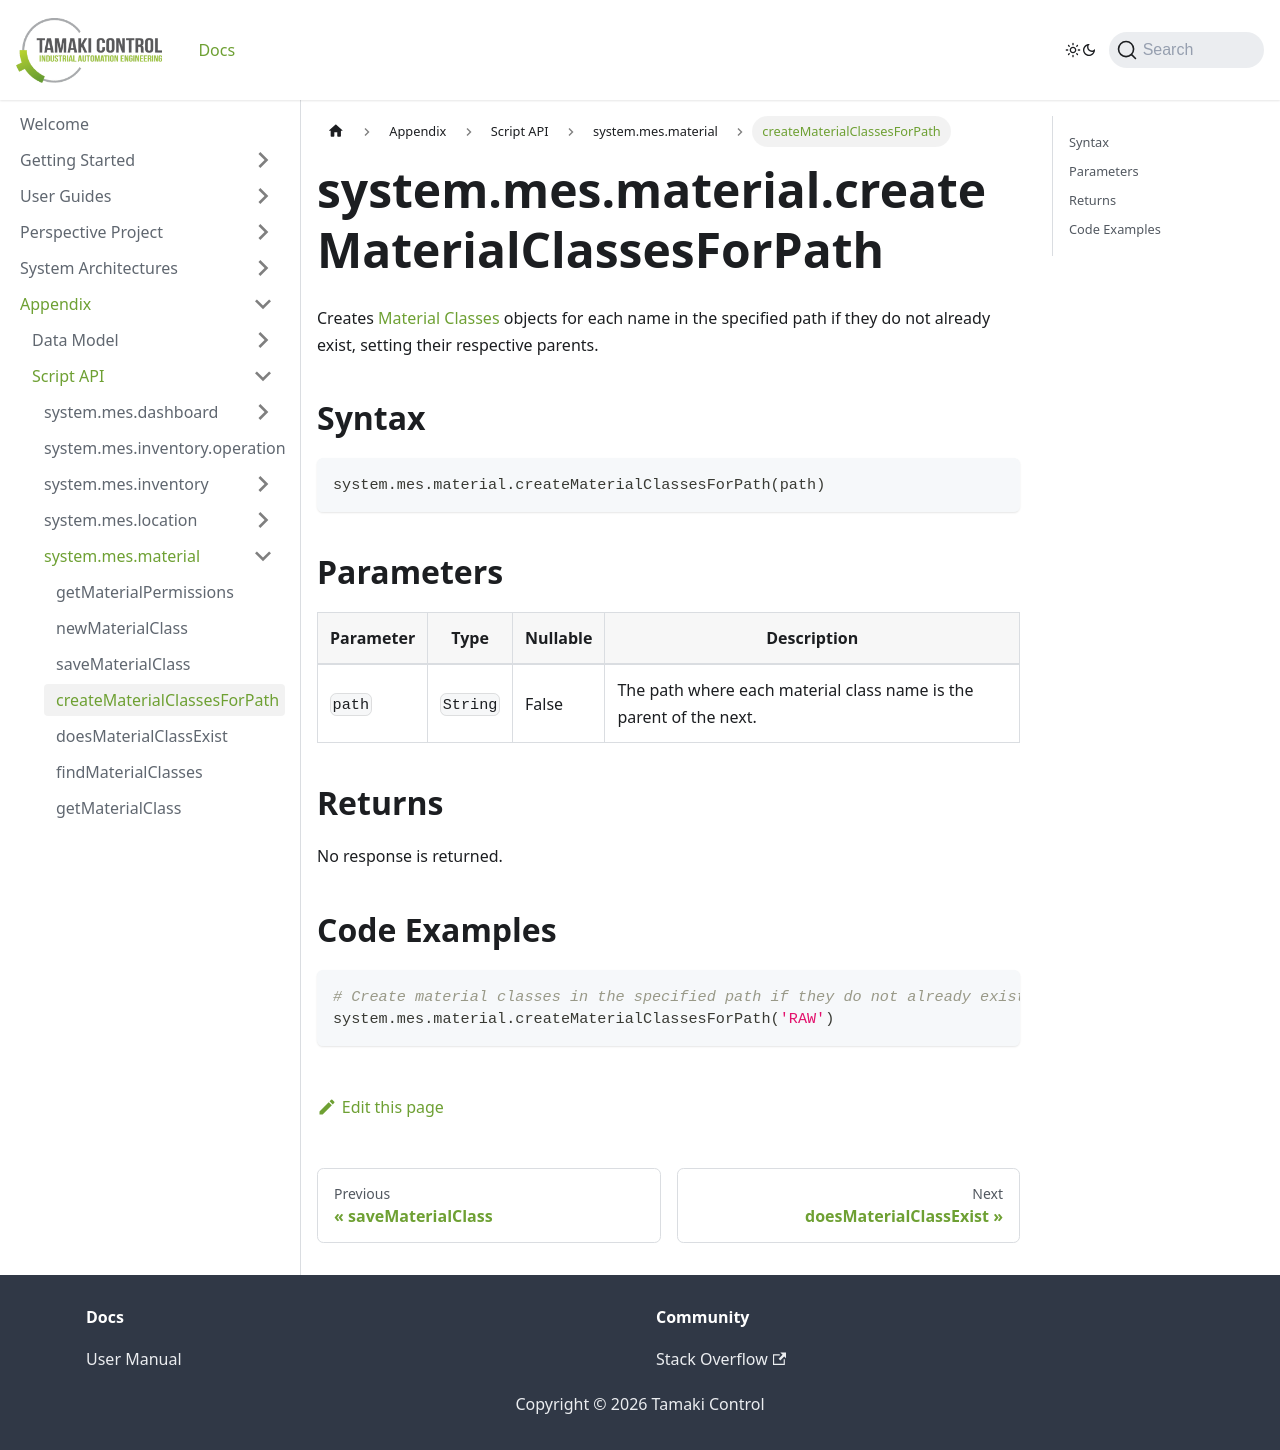

repository: TamakiControl/tamaki-mes-docs · page: docs/appendix/script-api/material-script-api/create-material-classes-for-path/index.html · generator: docusaurus

---
sidebar_position: 4
title: "createMaterialClassesForPath"
description: "Creates material classes for each name in the specified path if they do not already exist, setting their respective parents."
---

# system.mes.material.createMaterialClassesForPath

Creates [Material Classes](../../data-model/material-model/material-class) objects for each name in the specified path if they do not already exist, setting their respective parents.

## Syntax

```python
system.mes.material.createMaterialClassesForPath(path)
```

## Parameters

| Parameter | Type     | Nullable | Description                                                        |
|-----------|----------|----------|--------------------------------------------------------------------|
| `path`    | `String` | False    | The path where each material class name is the parent of the next. |

## Returns

No response is returned.

## Code Examples

```python
# Create material classes in the specified path if they do not already exist
system.mes.material.createMaterialClassesForPath('RAW')
```
